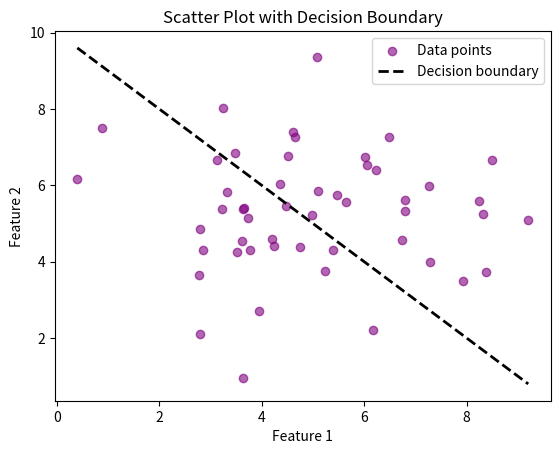

The matplotlib source for this figure:
import matplotlib.pyplot as plt
import numpy as np
import pandas as pd

np.random.seed(1)

"""
Understanding loc, scale, and size in np.random.normal():

First 10 values generated: 8.25, 3.78, 3.94, 2.85, 6.73, 0.4, 8.49, 3.48, 5.64, 4.5

Notice: even though you asked for loc=5 (mean 5), none of these individual numbers is exactly 5. That's the key thing to understand — loc and scale don't set a hard rule for every 
single value; they describe the shape of the whole cloud of 50 values, not any one point in it.

Across all 50 generated values: mean ≈ 4.95 (close to the requested 5, but not exact — with only 50 samples, you get some random variation), and standard deviation ≈ 1.94 
(close to the requested 2).

What loc (mean) actually controls —> where the cloud is centered.
Exp:- With loc=0, values cluster around 0 (ranging roughly -4.6 to 3.5). With loc=5, the entire cloud shifts — values now cluster around 5 (roughly 0.9 to 7.9). With loc=15, 
everything shifts again — clustered around 15 (roughly 12.8 to 17.3). loc just slides the whole bell curve left or right along the number line — think of it as "where is the 
center of the cloud."

------------------------------------------------------------------------------------------------------------------------

What scale (standard deviation) actually controls — how spread out the cloud is.
Exp:- All three batches are still centered around 5 — that hasn't changed, since loc=5 in every case. But look at how far values stray from 5:

scale=0.5 (tight): values stay very close to 5 — the widest swing is about ±1.2
scale=2 (medium): values wander further — down to 0.9, up to 7.9
scale=6 (wide): values scatter wildly — from -1.6 all the way to 11.9

So scale controls how loosely or tightly the values cluster around the loc center. A small scale gives you a tight, narrow cloud; a large scale gives you a wide, spread-out cloud. 
This is exactly the standard deviation from statistics — it's a number describing typical distance from the mean.

------------------------------------------------------------------------------------------------------------------------

What size controls — simply how many numbers you generate.
Exp:- size just decides how many random draws you make — size=5 gives you an array with 5 numbers, size=5000 gives you an array with 5000 numbers. Notice something interesting though: 
with only 5 numbers, the actual mean/spread of that tiny batch can look pretty different from 5 and 2. But with 5000 numbers, the actual mean (5.048) and actual std (2.005) 
land almost exactly on the requested loc=5 and scale=2. This is a real statistical property — the more samples you draw, the closer the batch's actual mean/spread matches the 
numbers you requested.

"""
x1 = np.random.normal(5, 2, 50)
x2 = np.random.normal(5, 2, 50)

"""
slope, intercept = -1.0, 10

Plain Python — multiple assignment in one line, equivalent to writing slope = -1.0 then intercept = 10 separately. These two numbers define a straight line using the familiar 
equation y = mx + b, where slope is m and intercept is b. This line is meant to represent a "decision boundary" — in real machine learning, this would be the line a trained 
classifier uses to separate two classes (e.g., everything above the line predicted as class A, everything below as class B). Here, you're just making up the slope and intercept 
by hand rather than training an actual model to find them — the point is practicing how to draw such a line, not how to compute one.
"""
# Made-up decision boundary: x2 = slope * x1 + intercept
slope, intercept = -1.0, 10

fig, ax = plt.subplots()

"""
ax.scatter(x1, x2, color="purple", alpha=0.6, label="Data points")

Draws your 50 data points as dots, using x1 as the x-coordinates and x2 as the y-coordinates for each point. This is a single .scatter() call this time (not looped, 
unlike the survival example), because you're not splitting these points into colored categories here — all 50 dots get the same single color, "purple".

alpha=0.6 — same transparency concept as before; slightly see-through so overlapping points are visually distinguishable as denser purple.
label="Data points" — stores this string on the artist (a PathCollection, same type .scatter() always creates), to be picked up later by ax.legend().

At this point, ax has one artist attached: a PathCollection of 50 purple dots.
"""
ax.scatter(x1, x2, color="purple", alpha=0.6, label="Data points")

"""
x_line = np.linspace(x1.min(), x1.max(), 100)

This is new — np.linspace(start, stop, num) generates num evenly spaced values between start and stop, inclusive of both endpoints. This is different from np.arange, 
which steps by a fixed increment and might not land exactly on your stop value — linspace instead lets you specify exactly how many points you want, and it calculates 
the spacing automatically to fit that count between the two endpoints.

01. x1.min() and x1.max() — .min() and .max() are numpy array methods that find the smallest and largest values inside x1. So this line finds the actual range your data spans 
(e.g., maybe roughly 1.2 to 9.4), rather than using arbitrary hardcoded bounds.

02. 100 — generates 100 points spanning that range.
"""
x_line = np.linspace(x1.min(), x1.max(), 100)


y_line = slope * x_line + intercept
ax.plot(x_line, y_line, color="black", linestyle="--", linewidth=2, label="Decision boundary")

ax.set_xlabel("Feature 1")
ax.set_ylabel("Feature 2")
ax.set_title("Scatter Plot with Decision Boundary")
ax.legend()
plt.show()
